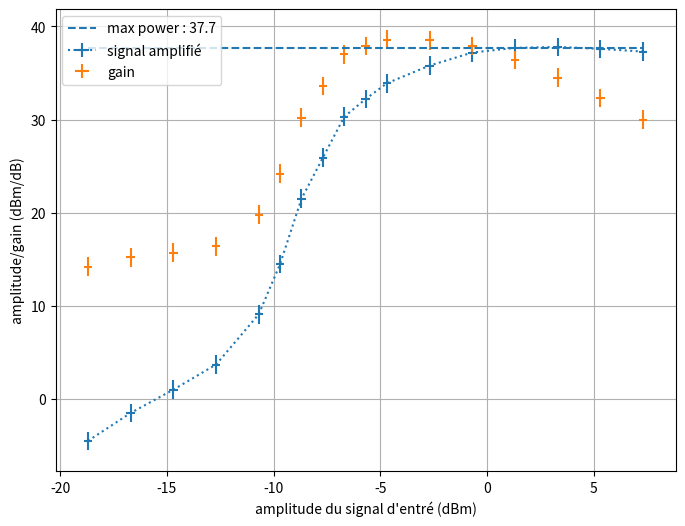

Python code for this plot: (Note: this script raises an exception after producing the figure.)
#!/usr/bin/env python3
# -*- coding: utf-8 -*-

"""
Description du fichier 
"""

# Import des librairies
import matplotlib.pyplot as plt
import numpy as np
from numpy import array, sqrt
from scipy.optimize import curve_fit
import math 

def round_inc (x) :
    # fonction d'arrondi au supérieur au premier chiffre significatif
    if x == 0 : 
        return 0.0
    else : 
        odg = int(np.log10(x))
        return int(1+x*10**-odg)*10**odg


# Programme principal
if __name__ == "__main__":

    display_power = array([-16,-14,-12,-10,-8,-7,-6,-5,-4,-3,-2,0,2,4,6,8,10]) # dBm, u=0
    inc_power, u_inc_power = display_power - 2.7, .1
    mes_power, u_mes_power = array([-44,-41,-38.5,-35.8,-30.4,-25,-18,-13.6,-9.2,-7.3,-5.6,-3.7,-2.3,-1.8,-1.7,-1.9,-2.2]), .1
    ampli_power, u_ampli_power = mes_power + 39.5, sqrt(u_mes_power**2 + .6**2)
    gain, u_gain = ampli_power - inc_power, sqrt(u_ampli_power**2 + u_inc_power**2)
    max_power = np.mean(ampli_power[-4:-1])

    fig = plt.figure(figsize=(8,6))
    ax = fig.add_subplot()

    ax.errorbar(inc_power,ampli_power,xerr=round_inc(u_inc_power),yerr=round_inc(u_ampli_power),label='signal amplifié',ls=':',color='C0')
    ax.errorbar(inc_power,gain,xerr=round_inc(u_inc_power),yerr=round_inc(u_gain),label='gain',ls='',color='C1')
    ax.hlines(max_power,inc_power[0],inc_power[-1],colors='C0',ls='--',label=f'max power : {max_power:.1f}')

    ax.legend()
    ax.set_xlabel("amplitude du signal d'entré (dBm)")
    ax.set_ylabel('amplitude/gain (dBm/dB)')
    #ax.set_aspect('equal')
    #ax.set_box_aspect(1)
    ax.grid(True)
    fig.savefig('/Users/nathanleretif/Library/Mobile Documents/com~apple~CloudDocs/Administratif/ENSL/L3-Physique_25:26/StageLPL/data/cal_ampli1W.png')
    
    fig1 = plt.figure(figsize=(8,6))
    ax1 = fig1.add_subplot()
    ax1.plot(display_power, ampli_power)
    ax1.set_xlabel('displayed incoming power')
    ax1.set_ylabel('signal power after amplification')
    ax1.set_title('Puissance nécessaire pour 1.3W après amplification')
    ax1.hlines(31,-16,10,linestyles='--')
    ax1.grid(True)

    plt.show()
